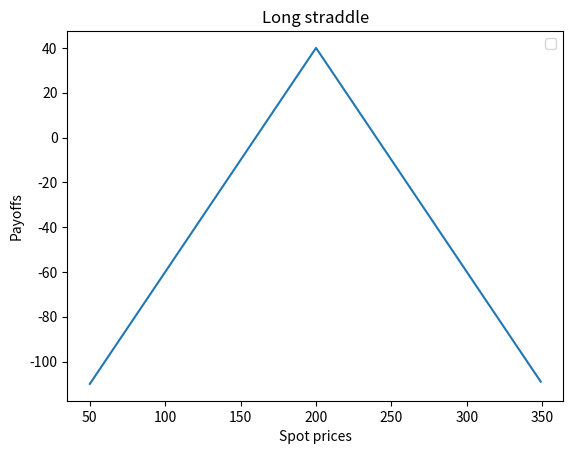

Here is the Python script that generated this plot:
import matplotlib.pyplot as plt

class long_straddle:
    def __init__(self):
        self.set_call=200 #sell
        self.set_put=200#sell
        self.set_call_premium=30
        self.set_put_premium=10
        self.payoffs = []
        
    
    def payoff(self):
        net_premium = self.set_put_premium+self.set_call_premium
        self.spread = self.set_put-self.set_call
        for spot_price in range(50,350):
            self.payoffs.append(net_premium - max(self.set_put-spot_price,0) - max(spot_price-self.set_call,0))
    
    def plotting(self):
        x = list(range(50,350))
        y = self.payoffs
        plt.legend()
        plt.plot(x,y,label = "Payoffs")
        plt.xlabel("Spot prices")
        plt.ylabel("Payoffs")
        plt.title("Long straddle")
        plt.show()


obj = long_straddle()
obj.payoff()
obj.plotting()
